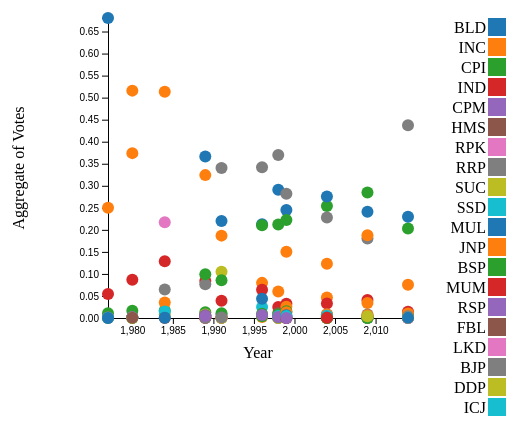
D3 v7 page, settled after 360 driven frames (6 s of simulated time); the page loaded 1 data file(s).


        // Load the JSON data using d3.json()
        d3.json("results.json").then(function(data) {
            // Accessing the data
            console.log(data); // Print the entire JSON data to console

            // Extracting data for a specific state (e.g., "Andhra Pradesh")
            var stateData = data["Uttar Pradesh"];
            var years = Object.keys(stateData); // Get the years
            var partyData = []; // Array to store party data for each year

            // Loop through each year to extract party data
            years.forEach(function(year) {
                var yearData = stateData[year];
                Object.entries(yearData).forEach(function([party, values]) {
                    // Push party data to the array
                    partyData.push({
                        year: parseInt(year), // Convert year to integer
                        party: party,
                        value: values[1] // Second value of each party data
                    });
                });
            });

            // Call the function to draw the scatterplot
            drawScatterplot(partyData);
        }).catch(function(error) {
            // Handle error if any
            console.error("Error loading the JSON file: " + error);
        });

        // Function to draw the scatterplot
        function drawScatterplot(data) {
            var margin = { top: 100, right: 100, bottom: 100, left: 100 },
                width = 500 - margin.left - margin.right,
                height = 500 - margin.top - margin.bottom;

            NDAlist=["BJP, NPP, AJSUP, AINRC, ADS, AAGP, HSPDP, IPFT, JDS, JDU, LJPRV, MGP, NPF, NCP, NDPP, RLJP, SHS, SKM, TDP, TMP, UDP, UPPL, AMNK, BDJS, GNLF, HLP, HAM, JSS, JSP, KKC, NP, PJP, PMK, PNK, RLD, RLM, RSP, RPIA, SBSP, TMCM"];
            UPAlist=["INC", "DMK", "NCP", "RJD", "IUML", "JKNC", "JMM", "MDMK", "RSP", "VCK", "AJP", "GFP", "KC", "RMP", "RMPI", "AGM", "NCK", "PWPI"];
            
            var svg = d3.select("#scatterplot")
                .append("svg")
                .attr("width", width + margin.left + margin.right)
                .attr("height", height + margin.top + margin.bottom)
                .append("g")
                .attr("transform", "translate(" + margin.left + "," + margin.top + ")");

            var parties = Array.from(new Set(data.map(d => d.party))); // Get unique parties

            var colorScale = d3.scaleOrdinal()
                .domain(parties)
                .range(d3.schemeCategory10); // Use a categorical color scheme

            var xScale = d3.scaleLinear()
                .domain(d3.extent(data, d => d.year))
                .range([0, width]);

            var yScale = d3.scaleLinear()
                .domain([0, d3.max(data, d => d.value)])
                .range([height, 0]);

            var xAxis = svg.append("g")
                .attr("transform", "translate(0," + height + ")")
                .call(d3.axisBottom(xScale));

            var yAxis = svg.append("g")
                .call(d3.axisLeft(yScale));

            // Add circles for each data point
            svg.selectAll("circle")
                .data(data)
                .enter().append("circle")
                .attr("cx", d => xScale(d.year))
                .attr("cy", d => yScale(d.value))
                .attr("r", 6)
                .attr("fill", d => colorScale(d.party)); // Color based on party

            // Add x-axis label
            svg.append("text")
                .attr("x", width / 2)
                .attr("y", height + 40)
                .attr("text-anchor", "middle")
                .text("Year");

            // Add y-axis label
            svg.append("text")
                .attr("transform", "rotate(-90)")
                .attr("y", 0 - margin.left)
                .attr("x", 0 - (height / 2))
                .attr("dy", "1em")
                .style("text-anchor", "middle")
                .text("Aggregate of Votes");

            // Add legend
            var legend = svg.selectAll(".legend")
                .data(parties)
                .enter().append("g")
                .attr("class", "legend")
                .attr("transform", function(d, i) { return "translate(0," + i * 20 + ")"; });

            legend.append("rect")
                .attr("x", width+80)
                .attr("width", 18)
                .attr("height", 18)
                .style("fill", colorScale);

            legend.append("text")
                .attr("x", width+78)
                .attr("y", 9)
                .attr("dy", ".35em")
                .style("text-anchor", "end")
                .text(function(d) { return d; });
        }
    

### data: results.json, 460203 bytes — head not shown